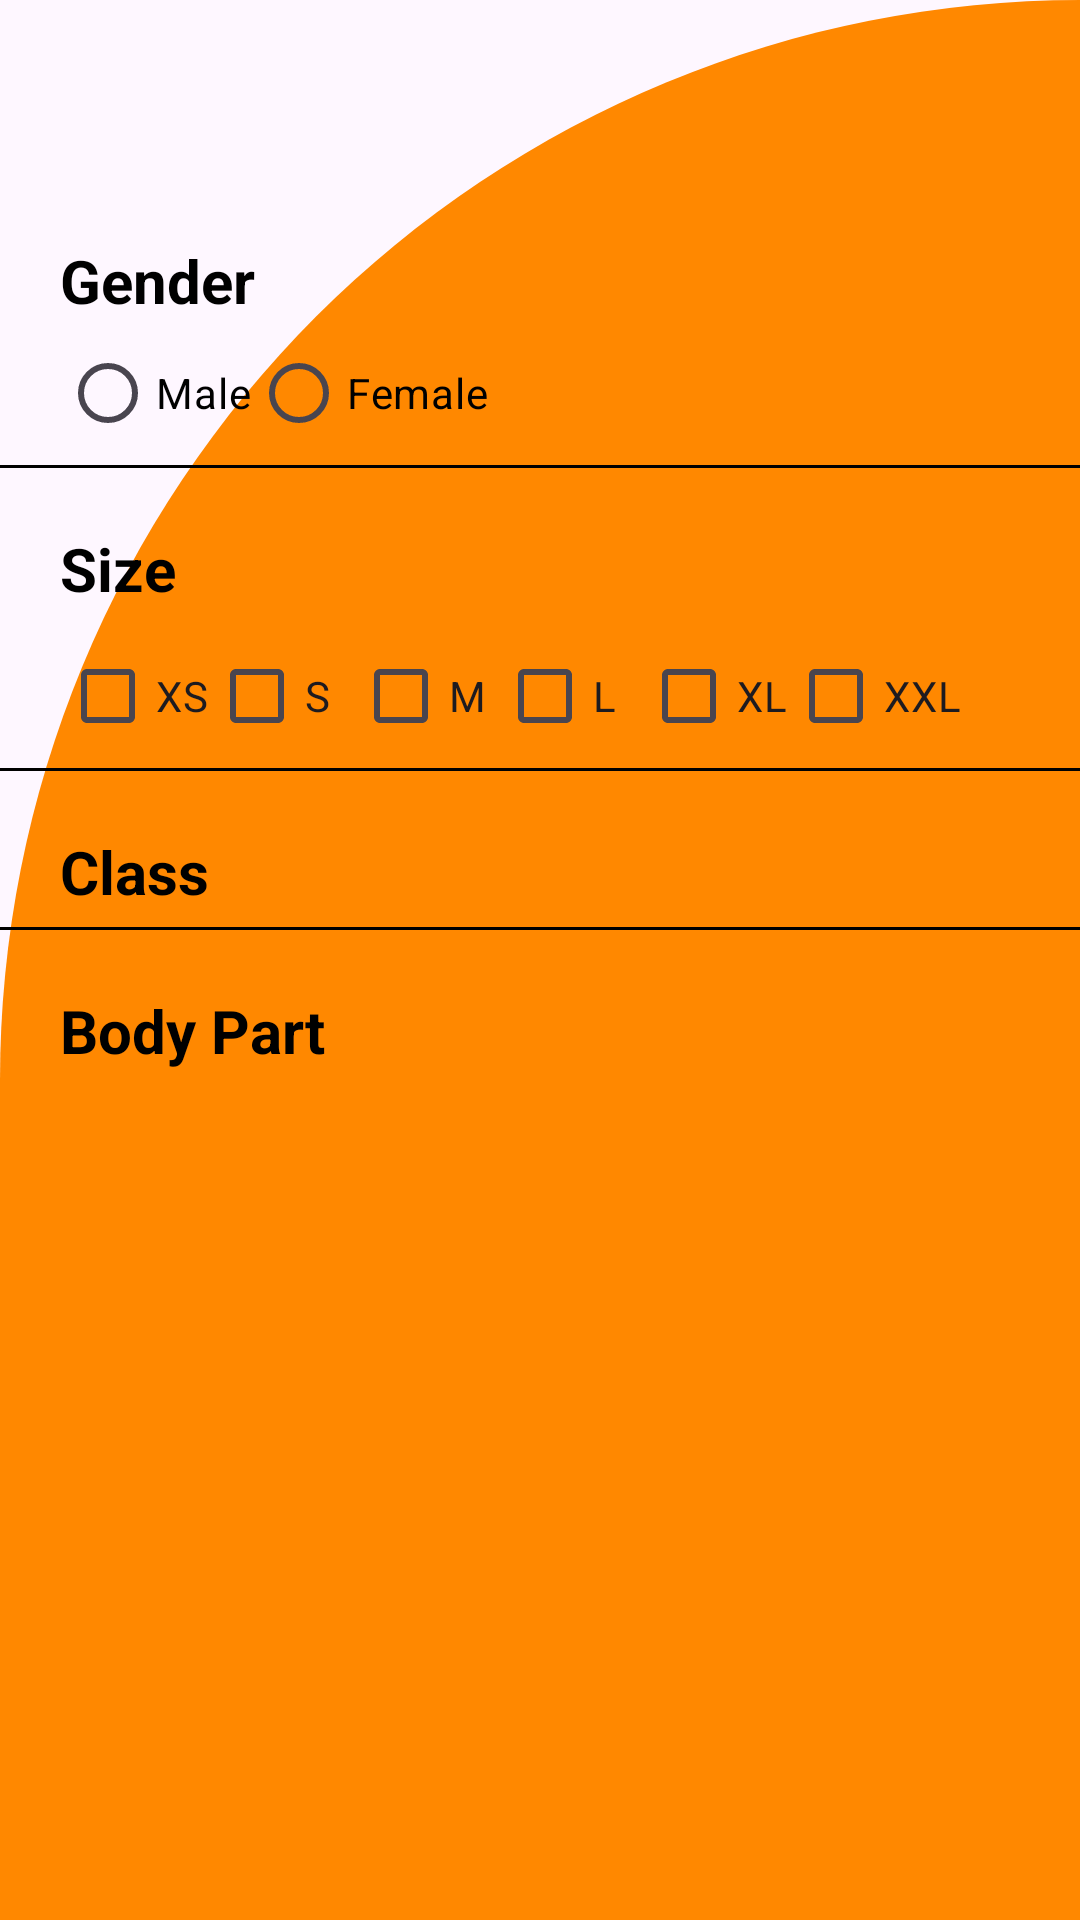

The Android layout XML behind this screen, and the referenced resources:
<!-- AndroidManifest.xml: application theme Theme.Taqmish -->
<!-- res/layout/fragment_search_setting.xml -->
<?xml version="1.0" encoding="utf-8"?>
<androidx.constraintlayout.widget.ConstraintLayout xmlns:android="http://schemas.android.com/apk/res/android"
    xmlns:tools="http://schemas.android.com/tools"
    android:layout_width="match_parent"
    android:layout_height="match_parent"
    xmlns:app="http://schemas.android.com/apk/res-auto"
    android:background="@drawable/cut_card_background"
    tools:context=".Fragments.SearchSetting">

    <TextView
        android:id="@+id/gendertxt"
        android:layout_width="wrap_content"
        android:layout_height="wrap_content"
        app:layout_constraintStart_toStartOf="parent"
      app:layout_constraintTop_toTopOf="parent"
        android:text="Gender"
        android:textStyle="bold"
        android:textSize="20sp"
        android:gravity="left"
        android:layout_marginTop="80dp"
        android:layout_marginLeft="20dp"
        android:layout_marginRight="20dp"
        android:layout_marginBottom="20sp"
        android:textColor="@color/black"

        />
   <RadioGroup
       android:id="@+id/genderRadioGroup"
       android:layout_width="wrap_content"
       android:layout_height="wrap_content"
       android:orientation="horizontal"

       app:layout_constraintTop_toBottomOf="@id/gendertxt"
       app:layout_constraintStart_toStartOf="@id/gendertxt"

       android:textColor="@color/black"
       >
       <RadioButton
           android:layout_width="wrap_content"
           android:layout_height="wrap_content"
           android:text="Male"
           android:textColor="@color/black"
           />
       <RadioButton
           android:layout_width="wrap_content"
           android:layout_height="wrap_content"
           android:textColor="@color/black"
           android:text="Female"/>


   </RadioGroup>
    <View
        android:id="@+id/separator1"
        android:layout_width="match_parent"
        android:layout_height="1dp"
        android:background="@color/black"
        app:layout_constraintStart_toStartOf="parent"
        app:layout_constraintTop_toBottomOf="@id/genderRadioGroup"
        />
    <TextView
        android:id="@+id/sizetxt"
        android:layout_width="wrap_content"
        android:layout_height="wrap_content"
        app:layout_constraintStart_toStartOf="parent"
        app:layout_constraintTop_toBottomOf="@id/separator1"
        android:text="Size"
        android:textStyle="bold"
        android:textSize="20sp"
        android:textColor="@color/black"
        android:layout_margin="20sp"
        />

    <LinearLayout
        android:id="@+id/sizeLinearLayout"
        android:layout_width="wrap_content"
        android:layout_height="wrap_content"
        android:orientation="horizontal"
        app:layout_constraintTop_toBottomOf="@id/sizetxt"
        app:layout_constraintStart_toStartOf="@id/sizetxt"

        >
        <CheckBox
            android:id="@+id/sizeXSmall"
            android:layout_width="wrap_content"
            android:layout_height="wrap_content"
            android:text="XS"
            android:layout_marginTop="5dp"/>
        <CheckBox
            android:id="@+id/sizeSmall"
            android:layout_width="wrap_content"
            android:layout_height="wrap_content"
            android:text="S"
            android:layout_marginTop="5dp"/>
        <CheckBox
            android:id="@+id/sizeMedume"
            android:layout_width="wrap_content"
            android:layout_height="wrap_content"
            android:text="M"
            android:layout_marginTop="5dp"/>
        <CheckBox
            android:id="@+id/sizeLarge"
            android:layout_width="wrap_content"
            android:layout_height="wrap_content"
            android:text="L"
            android:layout_marginTop="5dp"/>
        <CheckBox
            android:id="@+id/sizeXLarge"
            android:layout_width="wrap_content"
            android:layout_height="wrap_content"
            android:text="XL"
            android:layout_marginTop="5dp"/>
        <CheckBox
            android:id="@+id/sizeXXLarge"
            android:layout_width="wrap_content"
            android:layout_height="wrap_content"
            android:text="XXL"
            android:layout_marginTop="5dp"/>


    </LinearLayout>
    <View
        android:id="@+id/separator2"
        android:layout_width="match_parent"
        android:layout_height="1dp"
        android:background="@color/black"
        app:layout_constraintStart_toStartOf="parent"
        app:layout_constraintTop_toBottomOf="@id/sizeLinearLayout"
        />

    <TextView
        android:id="@+id/classtxt"
        android:layout_width="wrap_content"
        android:layout_height="wrap_content"
        app:layout_constraintStart_toStartOf="parent"
        app:layout_constraintTop_toBottomOf="@id/separator2"
        android:text="Class"
        android:textStyle="bold"
        android:textSize="20sp"
        android:textColor="@color/black"
        android:layout_margin="20sp"
        />
    <LinearLayout
        android:id="@+id/class_layout"
        android:layout_width="match_parent"
        android:layout_height="wrap_content"
        app:layout_constraintStart_toStartOf="parent"
        app:layout_constraintTop_toBottomOf="@id/classtxt"
        android:layout_marginTop="5dp"
        android:orientation="horizontal">

    </LinearLayout>

    <View
        android:id="@+id/separator4"
        android:layout_width="match_parent"
        android:layout_height="1dp"
        android:background="@color/black"
        app:layout_constraintStart_toStartOf="parent"
        app:layout_constraintTop_toBottomOf="@id/class_layout"
        />
    <TextView
        android:id="@+id/bodyParttxt"
        android:layout_width="wrap_content"
        android:layout_height="wrap_content"
        app:layout_constraintStart_toStartOf="parent"
        app:layout_constraintTop_toBottomOf="@id/separator4"
        android:text="Body Part"
        android:textStyle="bold"
        android:textSize="20sp"
        android:textColor="@color/black"
        android:layout_margin="20sp"
        />
    <LinearLayout
        android:id="@+id/bodyParts_layout"
        android:layout_width="match_parent"
        android:layout_height="wrap_content"
        app:layout_constraintStart_toStartOf="parent"
        app:layout_constraintTop_toBottomOf="@id/bodyParttxt"
        android:layout_marginTop="5dp"
        android:orientation="horizontal">

    </LinearLayout>
    <LinearLayout
        android:id="@+id/subParts_layout"
        android:layout_width="match_parent"
        android:layout_height="wrap_content"
        app:layout_constraintStart_toStartOf="parent"
        app:layout_constraintTop_toBottomOf="@id/bodyParts_layout"
        android:layout_marginTop="10dp"
        android:orientation="horizontal"
        />

</androidx.constraintlayout.widget.ConstraintLayout>
<!-- resources referenced by this layout -->
<resources>
  <color name="black">#FF000000</color>
  <!-- drawable cut_card_background (drawable) -->
  <?xml version="1.0" encoding="utf-8"?>
  <shape xmlns:android="http://schemas.android.com/apk/res/android"
      android:shape="rectangle">
      <solid android:color="@android:color/holo_orange_dark"/>
      <corners
          android:topLeftRadius="700dp"
          android:topRightRadius="0dp"/>
  
  </shape>
  <style name="Theme.Taqmish" parent="Theme.MaterialComponents.DayNight.NoActionBar">
          
          <item name="colorPrimary">@color/primary</item>
          <item name="colorPrimaryVariant">@color/primary_dark</item>
          <item name="colorOnPrimary">@color/white</item>
          
          <item name="colorSecondary">@color/accent</item>
          <item name="colorSecondaryVariant">@color/accent_dark</item>
          <item name="colorOnSecondary">@color/white</item>
          
          <item name="android:statusBarColor" tools:targetApi="l">?attr/colorPrimaryVariant</item>
          
      </style>
  <color name="primary">#1B2A4A</color>
  <color name="primary_dark">#0F1B33</color>
  <color name="white">#FFFFFFFF</color>
  <color name="accent">#E8734A</color>
  <color name="accent_dark">#C4572F</color>
</resources>
